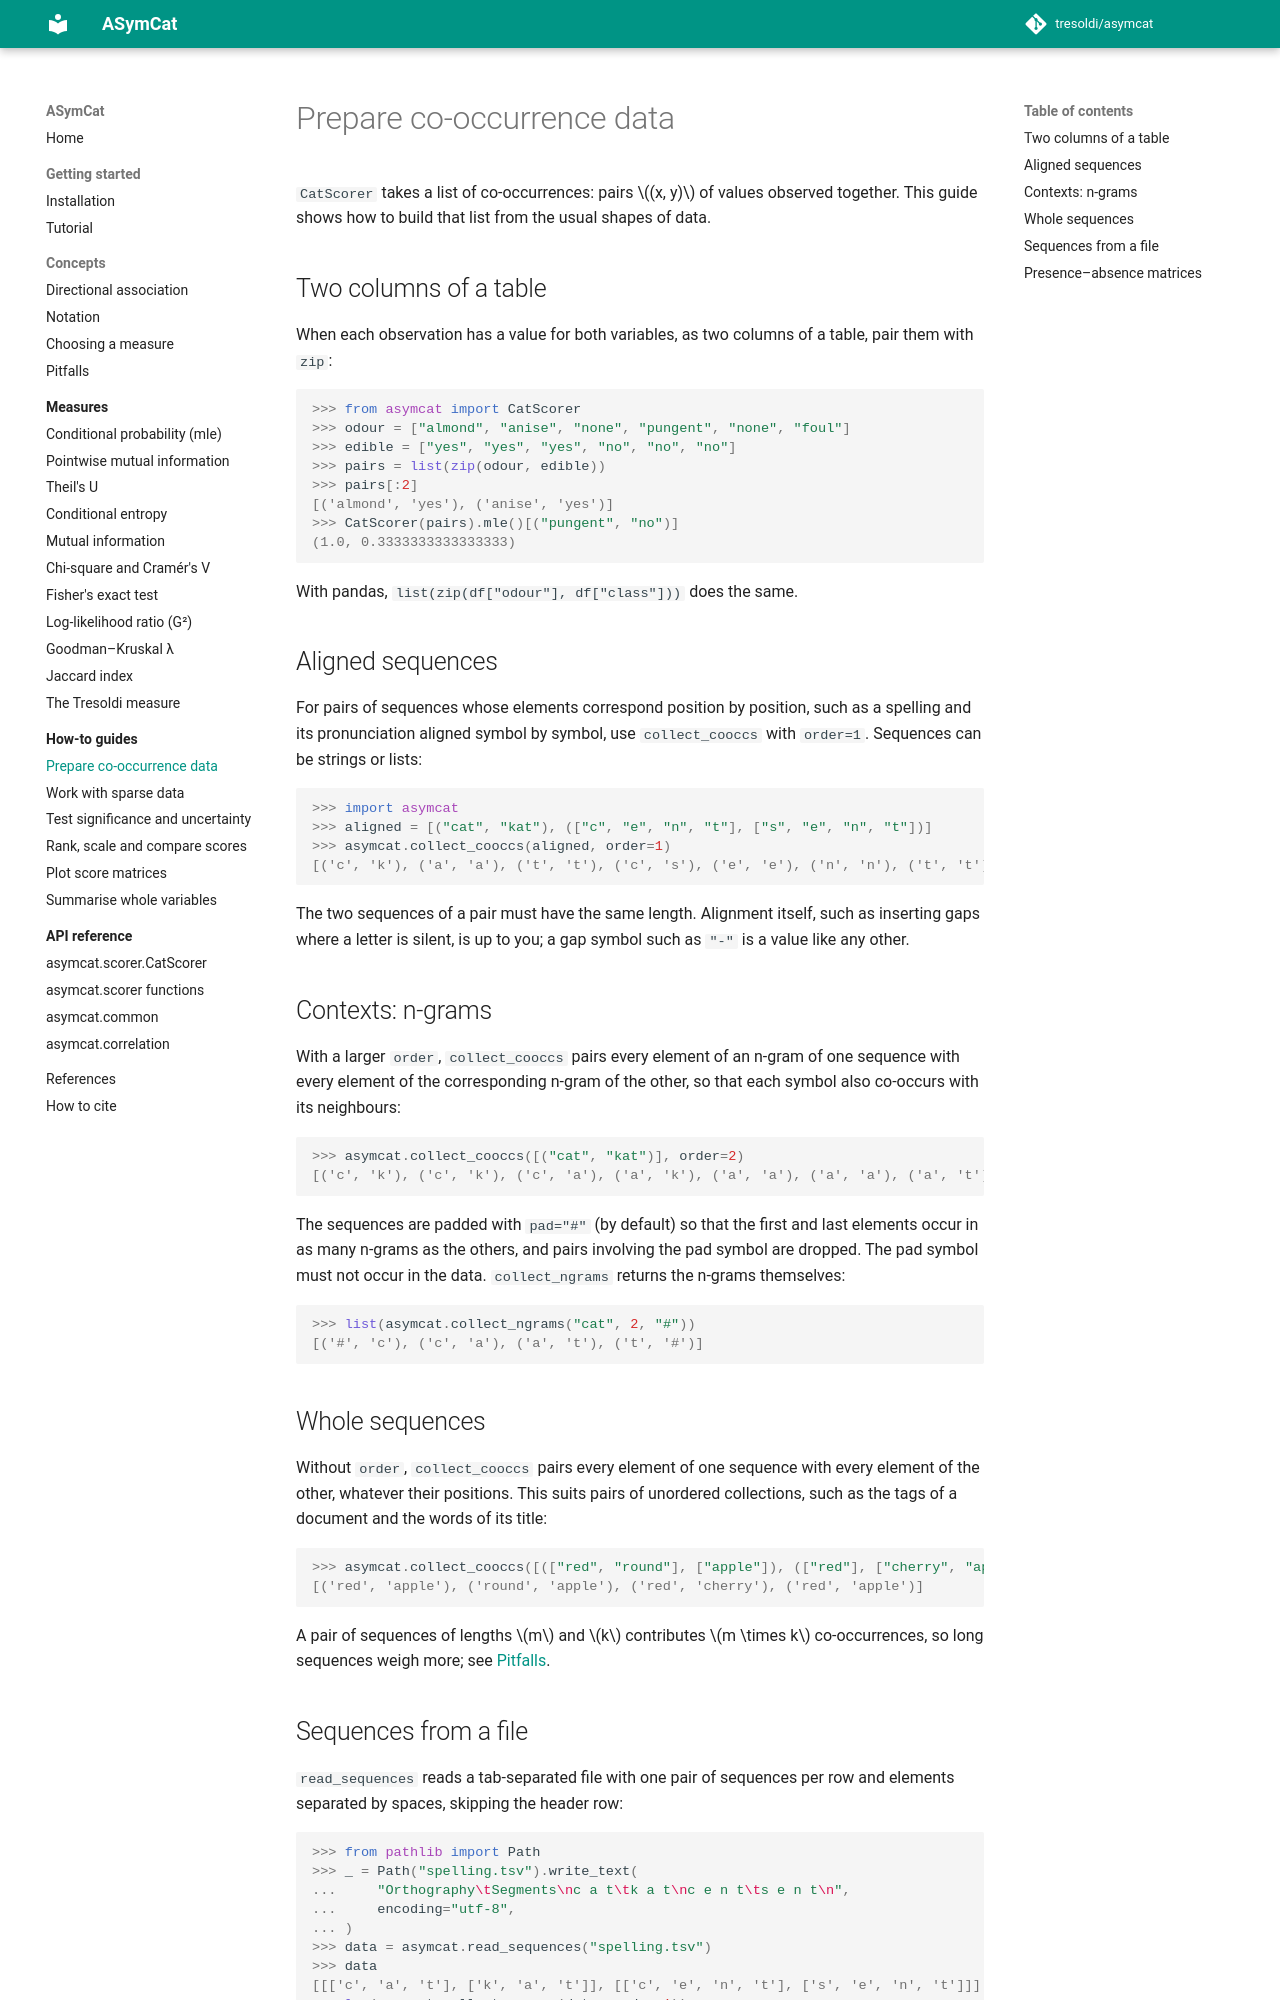

repository: tresoldi/asymcat · page: latest/how-to/prepare-data/index.html · generator: mkdocs

# Prepare co-occurrence data

`CatScorer` takes a list of co-occurrences: pairs $(x, y)$ of values observed
together. This guide shows how to build that list from the usual shapes of
data.

## Two columns of a table

When each observation has a value for both variables, as two columns of a
table, pair them with `zip`:

```pycon
>>> from asymcat import CatScorer
>>> odour = ["almond", "anise", "none", "pungent", "none", "foul"]
>>> edible = ["yes", "yes", "yes", "no", "no", "no"]
>>> pairs = list(zip(odour, edible))
>>> pairs[:2]
[('almond', 'yes'), ('anise', 'yes')]
>>> CatScorer(pairs).mle()[("pungent", "no")]
(1.0, 0.3333333333333333)
```

With pandas, `list(zip(df["odour"], df["class"]))` does the same.

## Aligned sequences

For pairs of sequences whose elements correspond position by position, such as
a spelling and its pronunciation aligned symbol by symbol, use
`collect_cooccs` with `order=1`. Sequences can be strings or lists:

```pycon
>>> import asymcat
>>> aligned = [("cat", "kat"), (["c", "e", "n", "t"], ["s", "e", "n", "t"])]
>>> asymcat.collect_cooccs(aligned, order=1)
[('c', 'k'), ('a', 'a'), ('t', 't'), ('c', 's'), ('e', 'e'), ('n', 'n'), ('t', 't')]
```

The two sequences of a pair must have the same length. Alignment itself, such
as inserting gaps where a letter is silent, is up to you; a gap symbol such as
`"-"` is a value like any other.

## Contexts: n-grams

With a larger `order`, `collect_cooccs` pairs every element of an n-gram of one
sequence with every element of the corresponding n-gram of the other, so that
each symbol also co-occurs with its neighbours:

```pycon
>>> asymcat.collect_cooccs([("cat", "kat")], order=2)
[('c', 'k'), ('c', 'k'), ('c', 'a'), ('a', 'k'), ('a', 'a'), ('a', 'a'), ('a', 't'), ('t', 'a'), ('t', 't'), ('t', 't')]
```

The sequences are padded with `pad="#"` (by default) so that the first and last
elements occur in as many n-grams as the others, and pairs involving the pad
symbol are dropped. The pad symbol must not occur in the data.
`collect_ngrams` returns the n-grams themselves:

```pycon
>>> list(asymcat.collect_ngrams("cat", 2, "#"))
[('#', 'c'), ('c', 'a'), ('a', 't'), ('t', '#')]
```

## Whole sequences

Without `order`, `collect_cooccs` pairs every element of one sequence with
every element of the other, whatever their positions. This suits pairs of
unordered collections, such as the tags of a document and the words of its
title:

```pycon
>>> asymcat.collect_cooccs([(["red", "round"], ["apple"]), (["red"], ["cherry", "apple"])])
[('red', 'apple'), ('round', 'apple'), ('red', 'cherry'), ('red', 'apple')]
```

A pair of sequences of lengths $m$ and $k$ contributes $m \times k$
co-occurrences, so long sequences weigh more; see
[Pitfalls](../concepts/pitfalls.md#collecting-from-sequences-multiplies-the-evidence).
